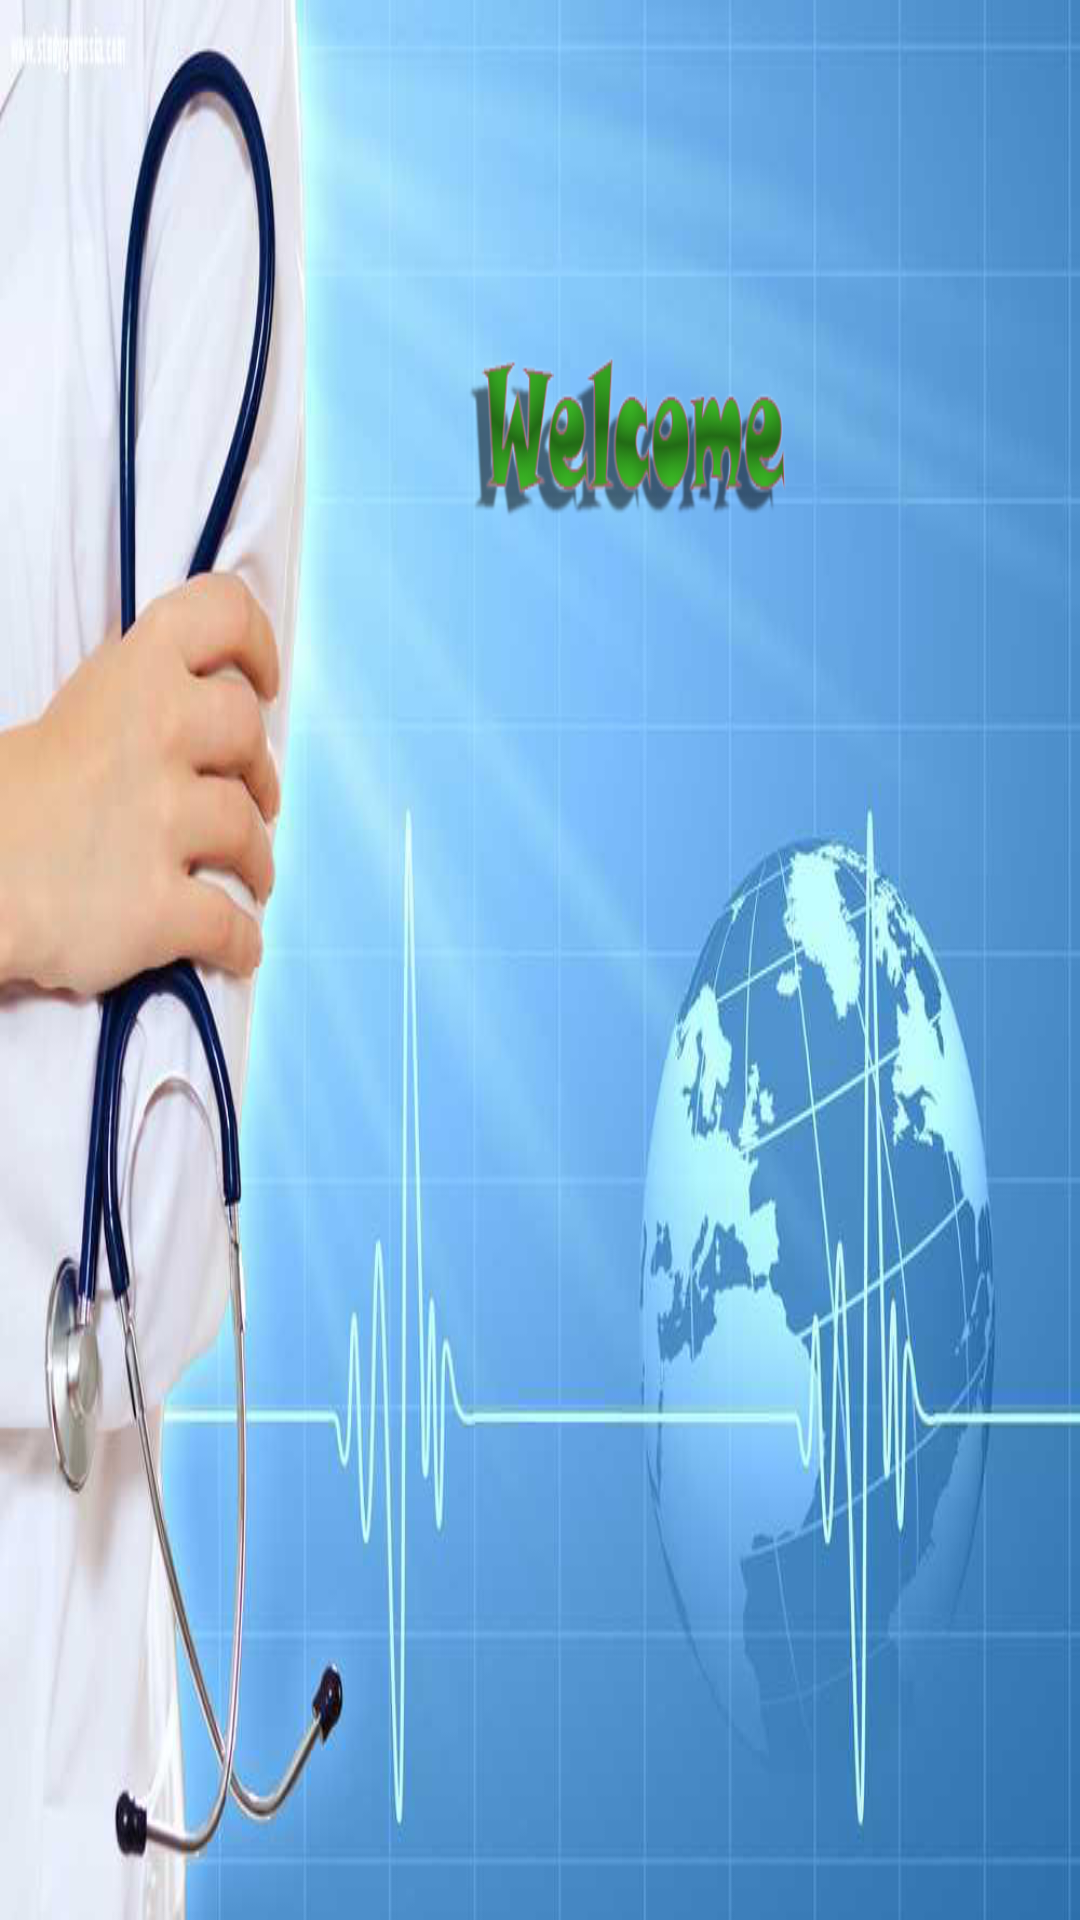

This screen was rendered from an Android layout file. Write that file and the resources it references.
<!-- AndroidManifest.xml: application theme AppTheme -->
<!-- res/layout/activity_splash__screen.xml -->
<?xml version="1.0" encoding="utf-8"?>
<LinearLayout xmlns:android="http://schemas.android.com/apk/res/android"
    xmlns:tools="http://schemas.android.com/tools"
    android:layout_width="match_parent"
    android:layout_height="match_parent"
    android:background="@drawable/splash_screen"
    android:orientation="vertical"
    tools:context=".Splash_Screen">

</LinearLayout>
<!-- resources referenced by this layout -->
<resources>
  <!-- drawable splash_screen: png bitmap (drawable, 342165 bytes) -->
  <style name="AppTheme" parent="Theme.AppCompat.Light.DarkActionBar">
          
          <item name="colorPrimary">@color/colorPrimary</item>
          <item name="colorPrimaryDark">@color/colorPrimaryDark</item>
          <item name="colorAccent">@color/colorAccent</item>
      </style>
  <!-- not gathered from this repository: default colours our renderer supplied (Android Studio template values) -->
  <color name="colorPrimary">#FF6200EE</color>
  <color name="colorPrimaryDark">#FF3700B3</color>
  <color name="colorAccent">#FF03DAC5</color>
</resources>
